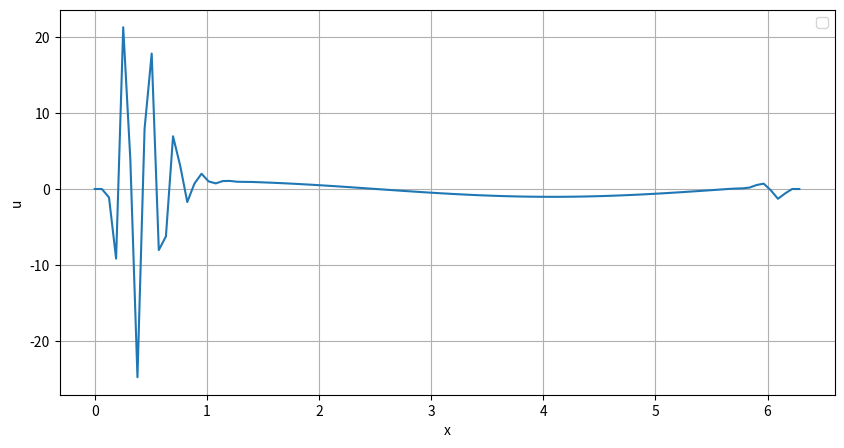

The matplotlib source for this figure:
import numpy as np
import matplotlib.pyplot as plt

def rusanov_burstein_mirin(u, nu, v, omega, dx, dt, num_steps):
    N = len(u)
    u_new = np.zeros_like(u)
    
    for _ in range(num_steps):
        u_1 = 0.5 * (u[1:] + u[:-1]) - (1/3) * nu * (u[1:] - u[:-1])        
        u_2 = u[:-2] - (2/3) * nu * (u_1[1:] - u_1[:-1])
        omega = max(min(3, 4 * nu**2 - v**4), 4 * nu**2 - v**4)        
        u_new[2:-2] = u[2:-2] - (1/24) * nu * (-2*u[4:] + 7*u[3:-1] - 7*u[1:-3] + 2*u[:-4]) \
                      - (3/8) * nu * (u_2[2:] - u_2[:-2]) \
                      - (omega/24) * (u[4:] - 4*u[3:-1] + 6*u[2:-2] - 4*u[1:-3] + u[:-4])
        u_new[0] = u_new[-2]
        u_new[1] = u_new[-1]
        u_new[-1] = u_new[1]
        u_new[-2] = u_new[0]        
        u = np.copy(u_new)
    return u_new

nu = -0.1
v = 0.5
omega = 4 * nu**2 - v**4
dx = 0.1
dt = 0.01
num_steps = 100
u_initial = np.sin(np.linspace(0, 2*np.pi, 100))
u_final = rusanov_burstein_mirin(u_initial, nu, v, omega, dx, dt, num_steps)
plt.figure(figsize=(10, 5))
plt.plot(np.linspace(0, 2*np.pi, len(u_final)), u_final)
plt.xlabel('x')
plt.ylabel('u')
plt.legend()
plt.grid(True)
plt.show()
